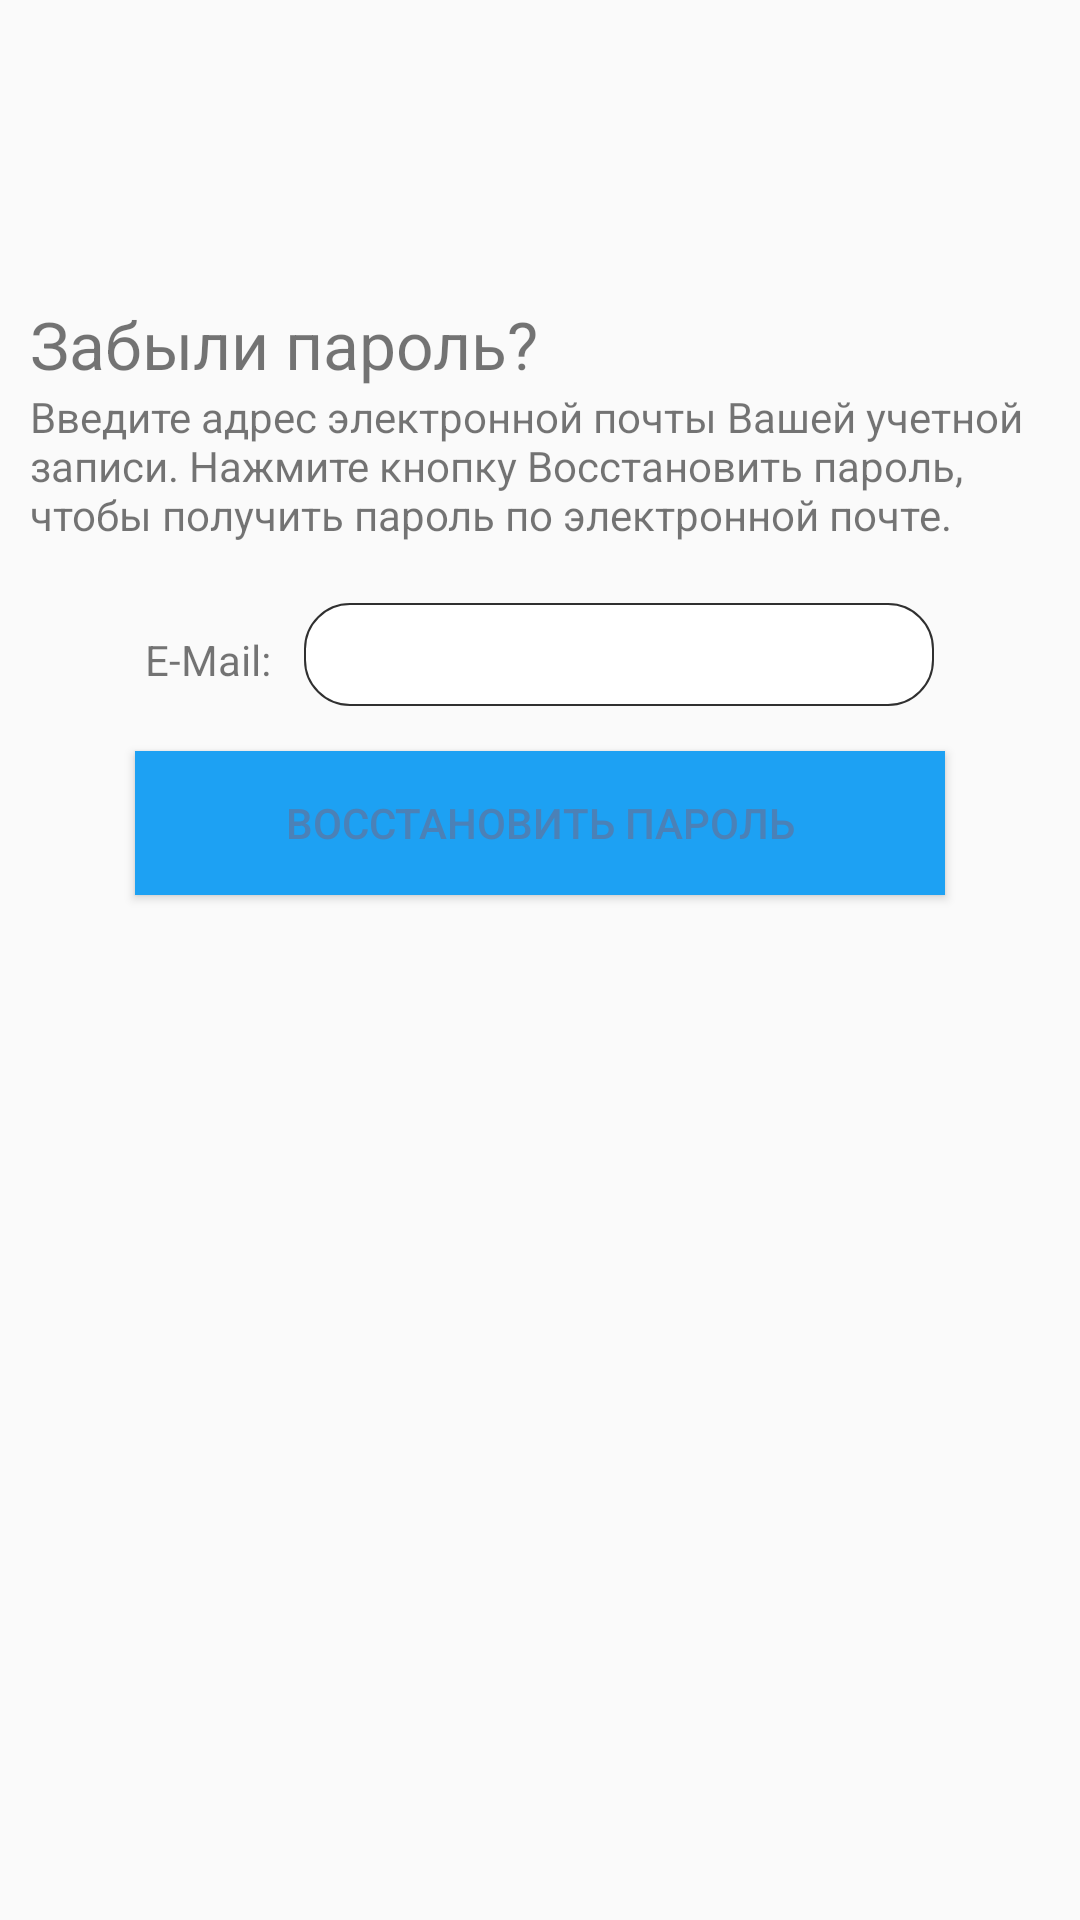

Android layout source for this screen:
<!-- AndroidManifest.xml: application theme Theme.AppCompat.Light.NoActionBar -->
<!-- res/layout/forget.xml -->
<?xml version="1.0" encoding="utf-8"?>
<LinearLayout xmlns:android="http://schemas.android.com/apk/res/android"
    android:orientation="vertical"
    android:layout_width="match_parent"
    android:layout_height="match_parent">
    <TextView
        android:textSize="22dp"
        android:layout_width="wrap_content"
        android:layout_height="wrap_content"
        android:layout_marginLeft="10dp"
        android:layout_marginTop="100dp"
        android:text="@string/forgot_label"/>
    <TextView
        android:layout_width="wrap_content"
        android:layout_height="wrap_content"
        android:layout_marginLeft="10dp"
        android:text="@string/forgot_password"/>
    <LinearLayout
        android:layout_gravity="center"
        android:orientation="horizontal"
        android:layout_width="wrap_content"
        android:layout_height="wrap_content"
        android:layout_marginTop="20dp">
        <TextView
            android:id="@+id/textView3"
            android:layout_width="wrap_content"
            android:layout_height="wrap_content"
            android:text="@string/login"/>
        <EditText
            android:textColor="@color/bottom_icon"
            android:id="@+id/email"
            android:background="@drawable/edit_style"
            android:padding="5dp"
            android:layout_width="wrap_content"
            android:layout_height="wrap_content"
            android:layout_marginLeft="11dp"
            android:ems="10"
            android:layout_weight="1"/>
    </LinearLayout>
    <Button
        android:textColor="@color/product_items"
        android:layout_gravity="center"
        android:id="@+id/button"
        android:background="@color/button"
        android:layout_width="270dp"
        android:layout_height="wrap_content"
        android:layout_marginTop="15dp"
        android:text="@string/reset_password"/>
</LinearLayout>
<!-- resources referenced by this layout -->
<resources>
  <color name="bottom_icon">#303030</color>
  <color name="button">#1da1f3</color>
  <color name="product_items">#4b81b7</color>
  <!-- drawable edit_style (drawable) -->
  <?xml version="1.0" encoding="utf-8"?>
  <shape xmlns:android="http://schemas.android.com/apk/res/android"
      android:padding="10dp"
      android:shape="rectangle">
      <solid android:color="#ffffff"/>
      <corners
          android:topLeftRadius="15dp"
          android:topRightRadius="15dp"
          android:bottomLeftRadius="15dp"
          android:bottomRightRadius="15dp"/>
      <stroke
          android:width="0.5dp"
          android:color="#303030"/>
  </shape>
  <string name="forgot_label">Забыли пароль?</string>
  <string name="forgot_password">Введите адрес электронной почты Вашей учетной записи. Нажмите кнопку Восстановить пароль, чтобы получить пароль по электронной почте.</string>
  <string name="login">E-Mail:</string>
  <string name="reset_password">Восстановить пароль</string>
</resources>
